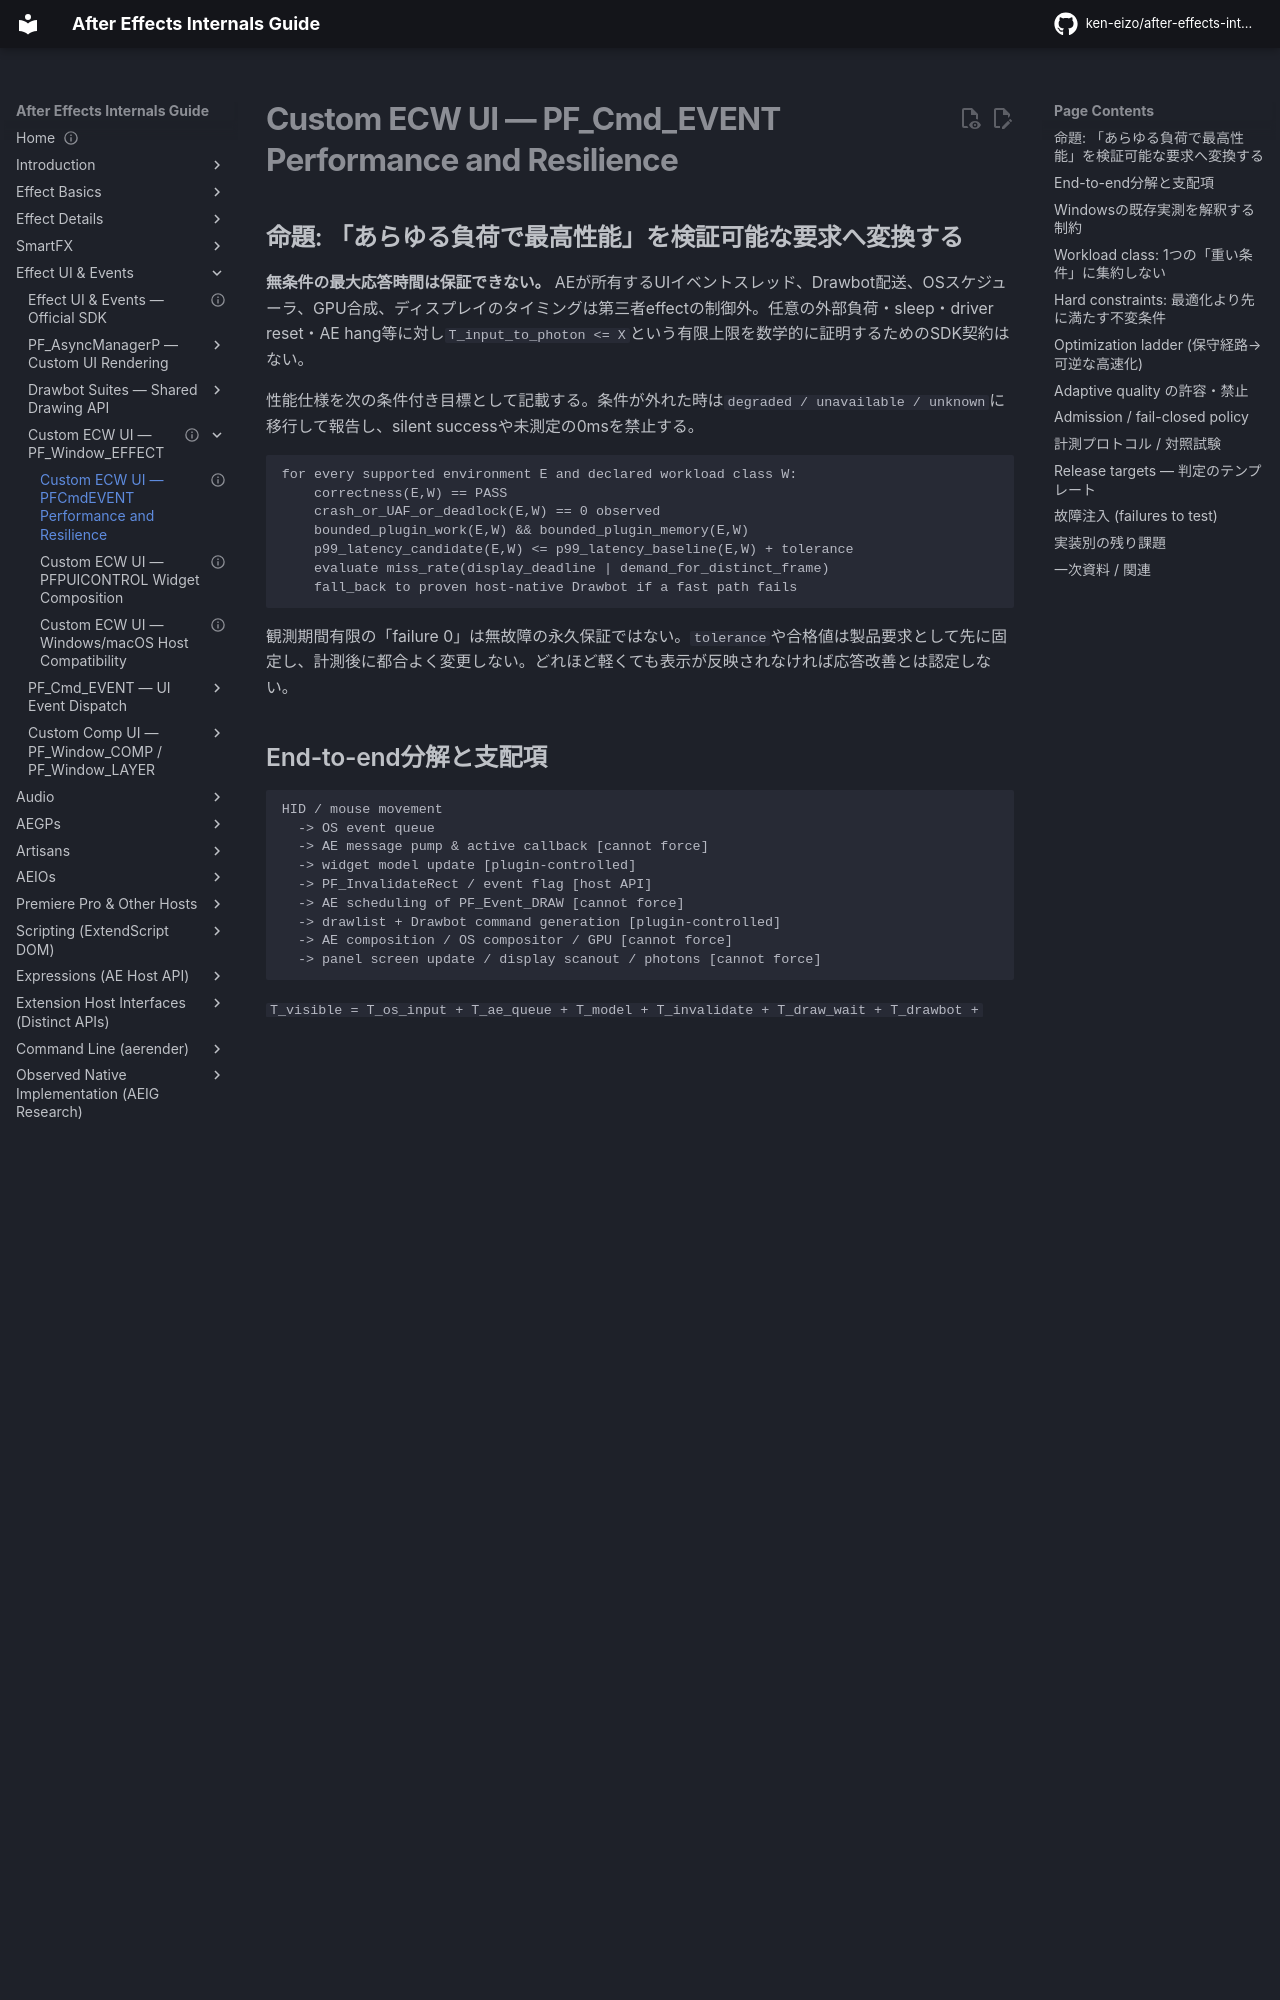

repository: ken-eizo/after-effects-internals-guide · page: ui-system/effect-controls-custom-ui/performance-and-resilience/index.html · generator: mkdocs

---
status: research-backed-qualification-protocol; no universal performance guarantee
last_verified: 2026-10-16
evidence:
  - E0-G: Adobe Drawbot, UI Event, PF_EventExtra, AsyncManager and MFR contracts
  - E0-G: Apple Instruments Time Profiler/Thread State/Display; Microsoft ETW WPR/WPA/GPUView
  - E2-L: F-UI-001..025 Comp/Layer gizmo captures; indirect host evidence only, not ECW validation
  - E2-X: GizmoSearchAE portable model selector/bench tests (not end-to-end AE guarantee)
  - H: all unmeasured scene, raster and scheduling policies
---

# Custom ECW UI — PF_Cmd_EVENT Performance and Resilience

## 命題: 「あらゆる負荷で最高性能」を検証可能な要求へ変換する

**無条件の最大応答時間は保証できない。** AEが所有するUIイベントスレッド、Drawbot配送、OSスケジューラ、GPU合成、ディスプレイのタイミングは第三者effectの制御外。任意の外部負荷・sleep・driver reset・AE hang等に対し`T_input_to_photon <= X`という有限上限を数学的に証明するためのSDK契約はない。

性能仕様を次の条件付き目標として記載する。条件が外れた時は`degraded / unavailable / unknown`に移行して報告し、silent successや未測定の0msを禁止する。

```text
for every supported environment E and declared workload class W:
    correctness(E,W) == PASS
    crash_or_UAF_or_deadlock(E,W) == 0 observed
    bounded_plugin_work(E,W) && bounded_plugin_memory(E,W)
    p99_latency_candidate(E,W) <= p99_latency_baseline(E,W) + tolerance
    evaluate miss_rate(display_deadline | demand_for_distinct_frame)
    fall_back to proven host-native Drawbot if a fast path fails
```

観測期間有限の「failure 0」は無故障の永久保証ではない。`tolerance`や合格値は製品要求として先に固定し、計測後に都合よく変更しない。どれほど軽くても表示が反映されなければ応答改善とは認定しない。

## End-to-end分解と支配項

```text
HID / mouse movement
  -> OS event queue
  -> AE message pump & active callback [cannot force]
  -> widget model update [plugin-controlled]
  -> PF_InvalidateRect / event flag [host API]
  -> AE scheduling of PF_Event_DRAW [cannot force]
  -> drawlist + Drawbot command generation [plugin-controlled]
  -> AE composition / OS compositor / GPU [cannot force]
  -> panel screen update / display scanout / photons [cannot force]
```

`T_visible = T_os_input + T_ae_queue + T_model + T_invalidate + T_draw_wait + T_drawbot + T_compositor + T_display`は概念上の段階分解。実行が重畳/非同期な区間は単純なp99の総和では表せない。時刻と因果IDの対応を記録して、**同じ入力のcritical path**を復元する。

測定単位を混同しない:
- **CPU running time:** プラグインが実際にCPUで動いた時間。
- **Elapsed/callback latency:** SDK呼出でロック待ちした時間を含む。
- **Host dispatch gap:** `DRAG`戻りから次`DRAW`入場。pluginでは直接縮められない場合がある。
- **Present/display:** drawが実画面の異なる内容になったか。単一presentに複数inputがcoalesceされ得る。
- **Optical input-to-photon:** 高速度カメラ等で測定して初めて可視応答と呼ぶ。
- **No demand:** 静止中はフレーム生成不要。静止をmissed frameとして数えない。

## Windowsの既存実測を解釈する制約

既存AEIG `F-UI-015`はREDRAW9条件の`PF_InvalidateRect`について中央値約370µs、p99約4msを記録。`F-UI-021`にはウィンドウ移動を含むUI長時間停止が存在。**どちらも「全AEバージョンの標準性能」でも「純Gizmo DRAG時の物理表示保証」でもない。**

`F-UI-022`のモデル単体同一描画抑制試験（20万入力で約10417要求）は**仮想入力による削減率**であり、同じ改善率がAEホストのscreen presentへ反映されるとは限らない。GPUフレームレンダーの数値をECW Drawbotの値へ移植しない。
